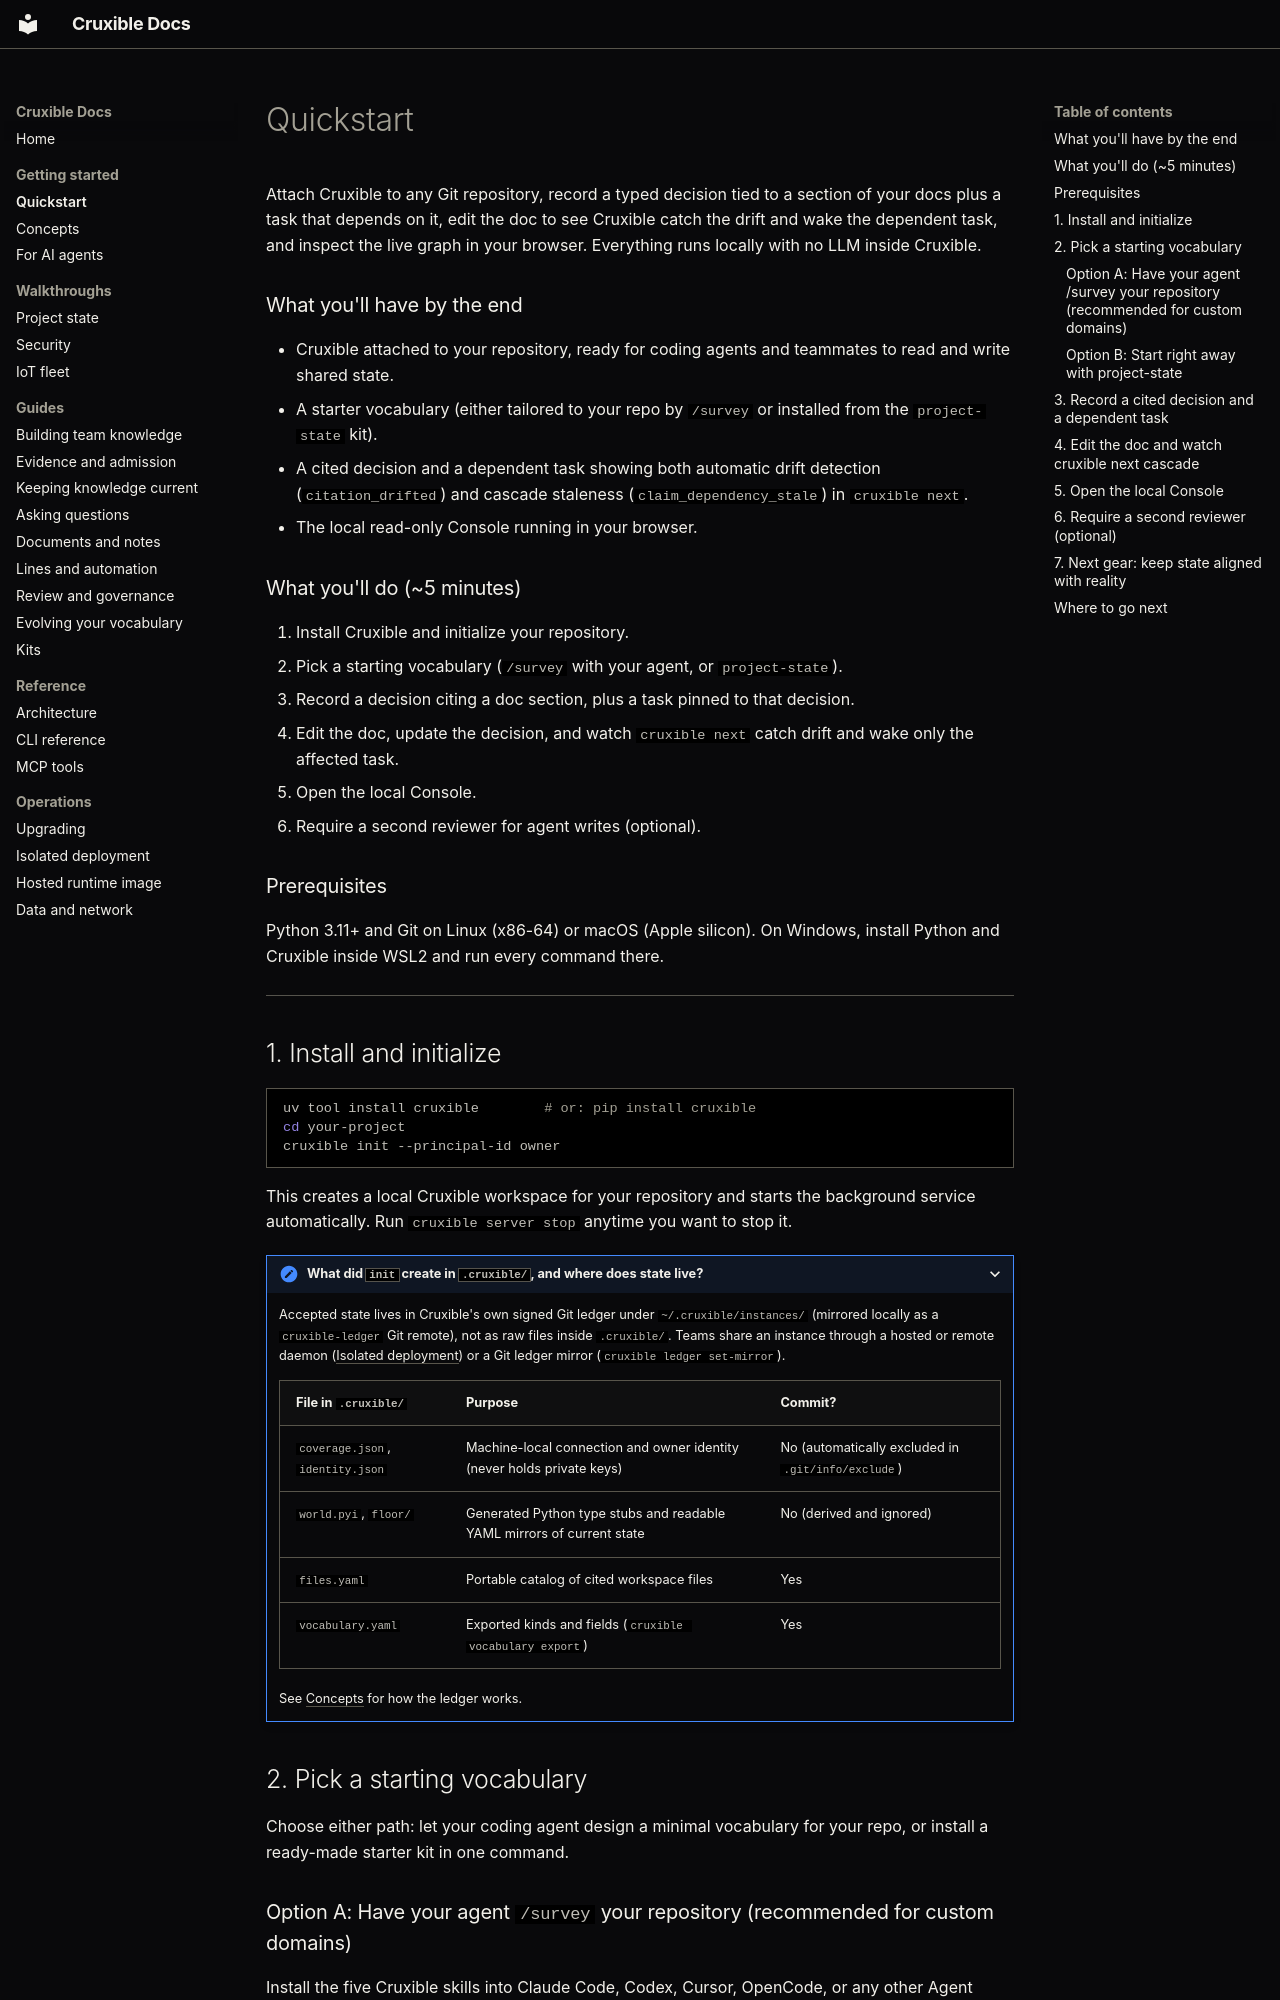

repository: cruxible-ai/cruxible · page: quickstart/index.html · generator: mkdocs

# Quickstart

Attach Cruxible to any Git repository, record a typed decision tied to a
section of your docs plus a task that depends on it, edit the doc to see
Cruxible catch the drift and wake the dependent task, and inspect the live
graph in your browser. Everything runs locally with no LLM inside Cruxible.

### What you'll have by the end

- Cruxible attached to your repository, ready for coding agents and teammates
  to read and write shared state.
- A starter vocabulary (either tailored to your repo by `/survey` or installed
  from the `project-state` kit).
- A cited decision and a dependent task showing both automatic drift detection
  (`citation_drifted`) and cascade staleness (`claim_dependency_stale`) in
  `cruxible next`.
- The local read-only Console running in your browser.

### What you'll do (~5 minutes)

1. Install Cruxible and initialize your repository.
2. Pick a starting vocabulary (`/survey` with your agent, or `project-state`).
3. Record a decision citing a doc section, plus a task pinned to that decision.
4. Edit the doc, update the decision, and watch `cruxible next` catch drift and
   wake only the affected task.
5. Open the local Console.
6. Require a second reviewer for agent writes (optional).

### Prerequisites

Python 3.11+ and Git on Linux (x86-64) or macOS (Apple silicon). On Windows,
install Python and Cruxible inside WSL2 and run every command there.

---

## 1. Install and initialize

~~~bash
uv tool install cruxible        # or: pip install cruxible
cd your-project
cruxible init --principal-id owner
~~~

This creates a local Cruxible workspace for your repository and starts the
background service automatically. Run `cruxible server stop` anytime you want
to stop it.

<details markdown="1">
<summary>What did <code>init</code> create in <code>.cruxible/</code>, and where does state live?</summary>

Accepted state lives in Cruxible's own signed Git ledger under `~/.cruxible/instances/` (mirrored locally as a `cruxible-ledger` Git remote), not as raw files inside `.cruxible/`. Teams share an instance through a hosted or remote daemon ([Isolated deployment](isolated-deployment.md)) or a Git ledger mirror (`cruxible ledger set-mirror`).

| File in `.cruxible/` | Purpose | Commit? |
|---|---|---|
| `coverage.json`, `identity.json` | Machine-local connection and owner identity (never holds private keys) | No (automatically excluded in `.git/info/exclude`) |
| `world.pyi`, `floor/` | Generated Python type stubs and readable YAML mirrors of current state | No (derived and ignored) |
| `files.yaml` | Portable catalog of cited workspace files | Yes |
| `vocabulary.yaml` | Exported kinds and fields (`cruxible vocabulary export`) | Yes |

See [Concepts](concepts.md) for how the ledger works.

</details>

## 2. Pick a starting vocabulary

Choose either path: let your coding agent design a minimal vocabulary for your
repo, or install a ready-made starter kit in one command.

### Option A: Have your agent `/survey` your repository (recommended for custom domains)

Install the five Cruxible skills into Claude Code, Codex, Cursor, OpenCode, or
any other Agent Skills host:

~~~bash
npx skills add cruxible-ai/cruxible
~~~

Then ask your agent to run `/survey`. It reads your repo and docs, proposes the
handful of recurring kinds and fields worth holding as shared state, applies
`.cruxible/vocabulary.yaml`, seeds your first 5-10 real cited decisions and
links (so `cruxible console` opens on a live State graph of your own repo right
away), and spots where live reality checks could plug in later. (Optional
Claude Code and Codex plugin bundles are also documented in
[For AI agents](for-ai-agents.md#connect).)
